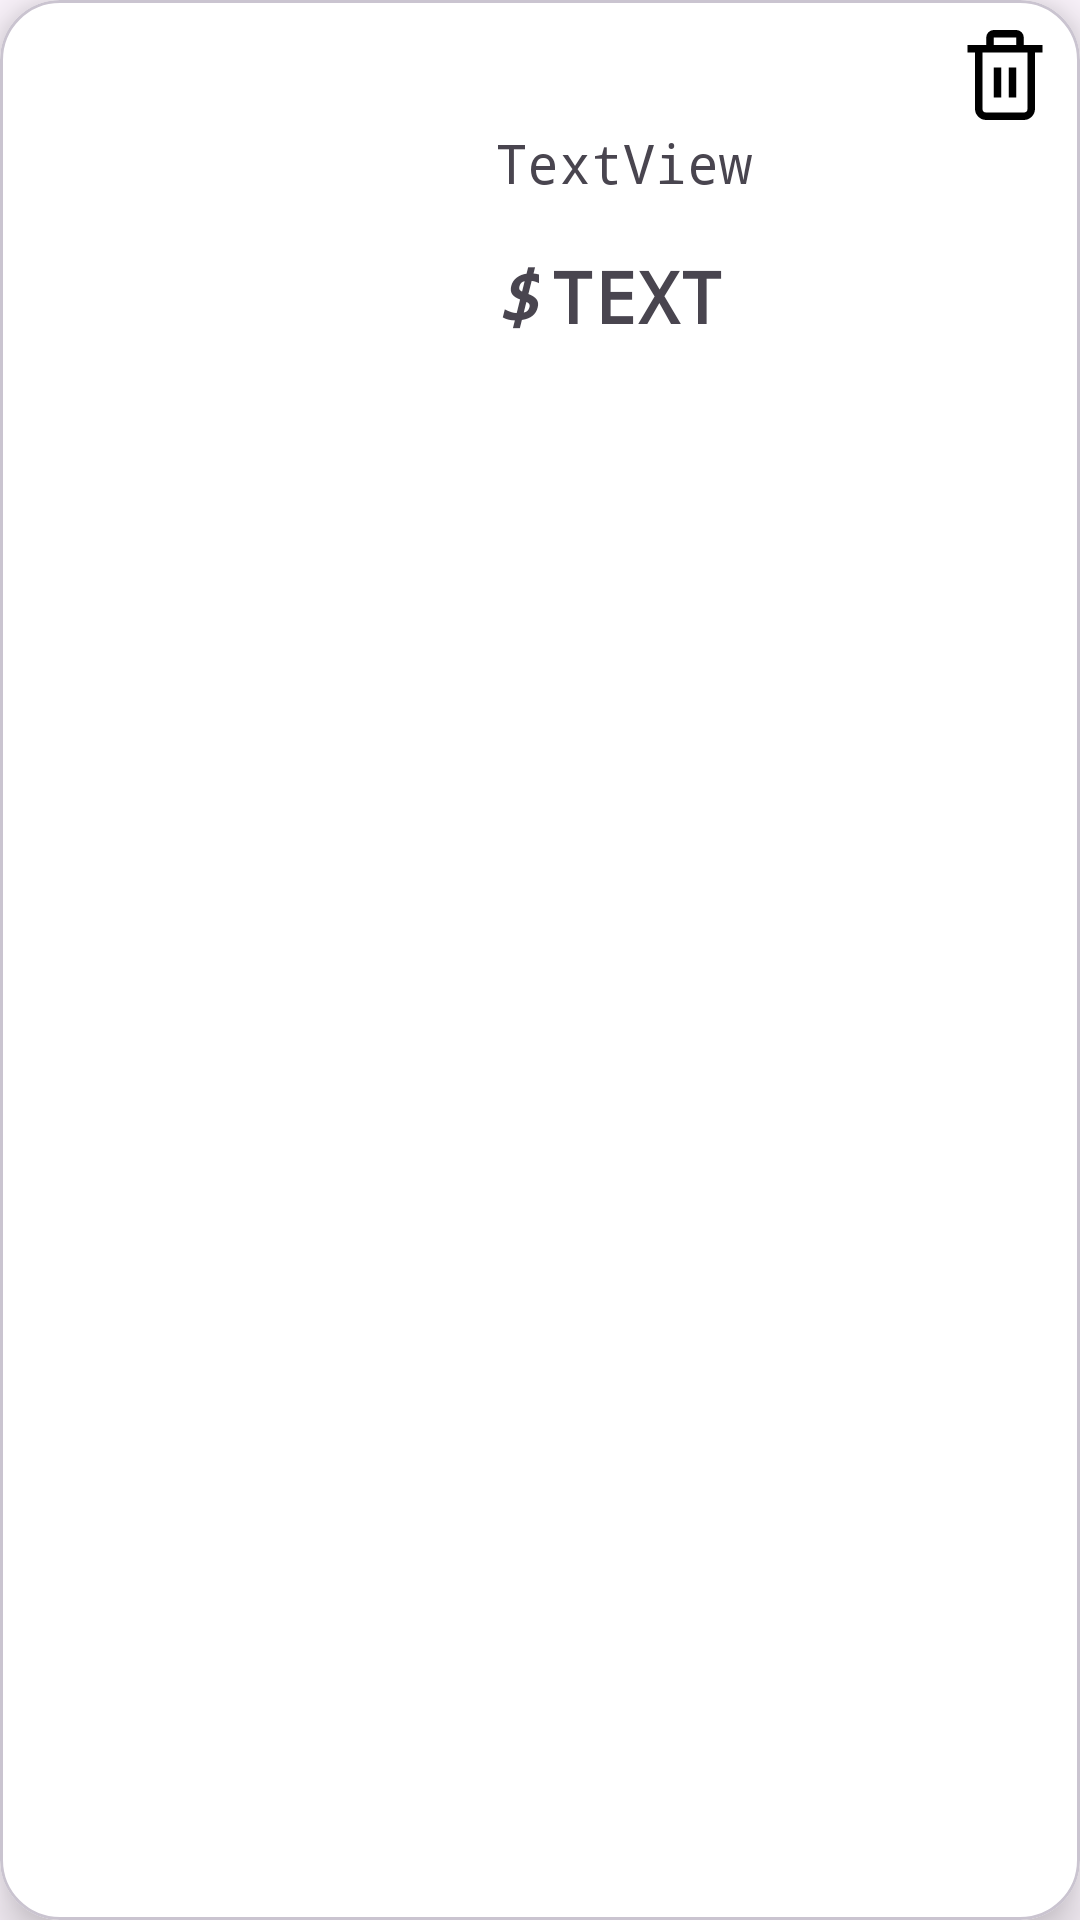

The Android layout XML behind this screen, and the referenced resources:
<!-- AndroidManifest.xml: application theme Theme.ProductList_App -->
<!-- res/layout/fragment_details.xml -->
<?xml version="1.0" encoding="utf-8"?>
<com.google.android.material.card.MaterialCardView xmlns:android="http://schemas.android.com/apk/res/android"
    xmlns:app="http://schemas.android.com/apk/res-auto"
    xmlns:tools="http://schemas.android.com/tools"
    android:layout_width="match_parent"
    android:layout_height="match_parent"
    android:layout_margin="10dp"
    android:backgroundTint="#FFFFFF"
    android:elevation="10dp"
    android:fadingEdgeLength="10dp"
    app:cardCornerRadius="20dp"
    app:cardElevation="10dp"
    app:cardMaxElevation="15dp"
    tools:context=".ui.fragments.DetailsFragment">

    <androidx.constraintlayout.widget.ConstraintLayout
        android:layout_width="match_parent"
        android:layout_height="wrap_content">

        <ImageView
            android:id="@+id/productItemIv"
            android:layout_width="133dp"
            android:layout_height="150dp"
            android:layout_marginStart="16dp"
            android:layout_marginTop="16dp"
            android:layout_marginBottom="16dp"
            android:contentDescription="Image"
            app:layout_constraintBottom_toBottomOf="parent"
            app:layout_constraintStart_toStartOf="parent"
            app:layout_constraintTop_toTopOf="parent"
            app:srcCompat="?android:attr/scrollbarTrackVertical" />

        <TextView
            android:id="@+id/productItemTitleTv"
            android:layout_width="0dp"
            android:layout_height="wrap_content"
            android:layout_marginStart="16dp"
            android:layout_marginTop="42dp"
            android:layout_marginEnd="16dp"
            android:fontFamily="monospace"
            android:maxLines="3"
            android:text="TextView"
            android:textAlignment="textStart"
            android:textAllCaps="false"
            android:textSize="18sp"
            app:layout_constraintEnd_toEndOf="parent"
            app:layout_constraintHorizontal_bias="0.0"
            app:layout_constraintStart_toEndOf="@+id/productItemIv"
            app:layout_constraintTop_toTopOf="parent" />

        <TextView
            android:id="@+id/productItemAmtTv"
            android:layout_width="0dp"
            android:layout_height="wrap_content"
            android:layout_marginStart="4dp"
            android:layout_marginEnd="16dp"
            android:fontFamily="monospace"
            android:text="Text"
            android:textAllCaps="true"
            android:textSize="24sp"
            android:textStyle="bold"
            app:layout_constraintBottom_toBottomOf="@+id/textView"
            app:layout_constraintEnd_toEndOf="parent"
            app:layout_constraintHorizontal_bias="1.0"
            app:layout_constraintStart_toEndOf="@+id/textView"
            app:layout_constraintTop_toTopOf="@+id/textView"
            app:layout_constraintVertical_bias="0.0" />

        <TextView
            android:id="@+id/textView"
            android:layout_width="wrap_content"
            android:layout_height="wrap_content"
            android:layout_marginStart="16dp"
            android:layout_marginTop="16dp"
            android:layout_marginBottom="80dp"
            android:fontFamily="monospace"
            android:text="$"
            android:textAllCaps="false"
            android:textSize="24sp"
            android:textStyle="bold|italic"
            app:layout_constraintBottom_toBottomOf="parent"
            app:layout_constraintStart_toEndOf="@+id/productItemIv"
            app:layout_constraintTop_toBottomOf="@+id/productItemTitleTv"
            app:layout_constraintVertical_bias="0.0" />

        <CheckBox
            android:id="@+id/saveBtn"
            android:layout_width="40dp"
            android:layout_height="40dp"
            android:button="@drawable/heart_selector"
            android:buttonTint="@color/red"
            android:padding="10dp"
            android:visibility="gone"
            app:layout_constraintEnd_toEndOf="parent"
            app:layout_constraintTop_toTopOf="parent" />

        <ImageView
            android:id="@+id/ivDelete"
            android:layout_width="wrap_content"
            android:layout_height="wrap_content"
            android:layout_margin="10dp"
            android:backgroundTint="@color/secondary"
            android:src="@drawable/trash"
            android:visibility="visible"
            app:layout_constraintEnd_toEndOf="parent"
            app:layout_constraintTop_toTopOf="parent"
            app:tint="@color/black" />


    </androidx.constraintlayout.widget.ConstraintLayout>
</com.google.android.material.card.MaterialCardView>
<!-- resources referenced by this layout -->
<resources>
  <color name="black">#FF000000</color>
  <color name="red">#FF0303</color>
  <color name="secondary">#1C5A72</color>
  <!-- drawable trash (drawable) -->
  <vector android:height="30dp"
      android:viewportHeight="24"
      android:viewportWidth="24"
      android:width="30dp"
      xmlns:android="http://schemas.android.com/apk/res/android">
      <path
          android:fillColor="#FF000000"
          android:pathData="M22,4L17,4L17,2a2,2 0,0 0,-2 -2L9,0A2,2 0,0 0,7 2L7,4L2,4L2,6L4,6L4,21a3,3 0,0 0,3 3L17,24a3,3 0,0 0,3 -3L20,6h2ZM9,2h6L15,4L9,4ZM18,21a1,1 0,0 1,-1 1L7,22a1,1 0,0 1,-1 -1L6,6L18,6Z" />
      <path
          android:fillColor="#FF000000"
          android:pathData="M9,10h2v8h-2z" />
      <path
          android:fillColor="#FF000000"
          android:pathData="M13,10h2v8h-2z" />
  </vector>
  <style name="Theme.ProductList_App" parent="Base.Theme.ProductList_App" />
  <style name="Base.Theme.ProductList_App" parent="Theme.Material3.DayNight.NoActionBar">
          
          <item name="colorPrimary">@color/purple_500</item>
          <item name="colorPrimaryVariant">@color/purple_700</item>
          <item name="colorOnPrimary">@color/white</item>
          
          <item name="colorSecondary">@color/teal_200</item>
          <item name="colorSecondaryVariant">@color/teal_700</item>
          <item name="colorOnSecondary">@color/black</item>
          
          <item name="android:statusBarColor" tools:targetApi="l">?attr/colorPrimaryVariant</item>
          
      </style>
  <color name="purple_500">#1E221F</color>
  <color name="purple_700">#1E221F</color>
  <color name="white">#FFFFFFFF</color>
  <color name="teal_200">#FF03DAC5</color>
  <color name="teal_700">#FF018786</color>
</resources>
